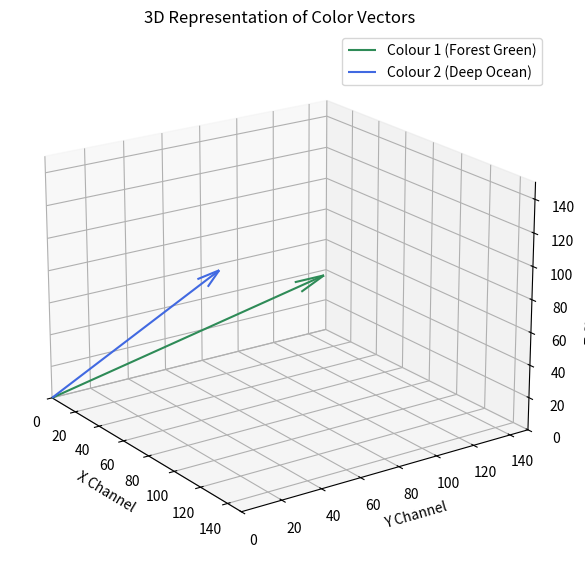
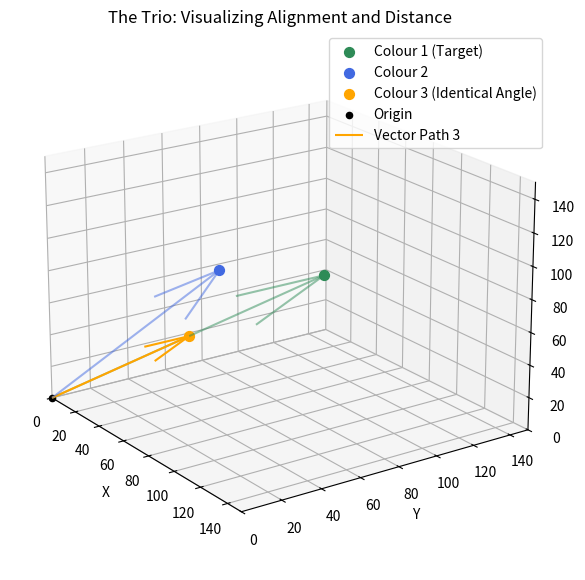

Source code (Python) for these figures, in order:
import numpy as np
import matplotlib.pyplot as plt

# Initialize the two vectors as NumPy arrays for easier math
colour1 = np.array([40, 120, 60])
colour2 = np.array([60, 50, 90])

fig = plt.figure(figsize=(10, 7))
ax = fig.add_subplot(projection='3d')

# Draw out the vectors as quivers (arrows)
ax.quiver(0, 0, 0, colour1[0], colour1[1], colour1[2], color='seagreen', label='Colour 1 (Forest Green)', arrow_length_ratio=0.1)
ax.quiver(0, 0, 0, colour2[0], colour2[1], colour2[2], color='royalblue', label='Colour 2 (Deep Ocean)', arrow_length_ratio=0.1)

# Setting the stage: legend, limits, and labels
ax.legend()
ax.set_xlim(0, 150)
ax.set_ylim(0, 150)
ax.set_zlim(0, 150)
ax.set_xlabel('X Channel')
ax.set_ylabel('Y Channel')
ax.set_zlabel('Z Channel')

# Customize the view angle for optimal perspective
ax.view_init(elev=20., azim=-35, roll=0)

plt.title("3D Representation of Color Vectors")
plt.show()

# Formula: sum(|a_i - b_i|)
L1 = np.sum(np.abs(colour1 - colour2))

print(f"Manhattan Distance: {L1}")

# An alternate approach using NumPy's linalg library
a = np.array(colour1)
b = np.array(colour2)

l1_check = np.linalg.norm((a - b), ord=1)
print(f"L1 Verification: {l1_check}")

# Formula: sqrt(sum((a_i - b_i)^2))
L2 = np.sqrt(np.sum((a - b)**2))

print(f"Euclidean Distance: {L2}")

l2_check = np.linalg.norm((a - b), ord=2)
print(f"L2 Verification: {l2_check}")

# Cosine Distance = 1 - (Dot Product / (Magnitude A * Magnitude B))
cos_sim = np.dot(a, b) / (np.linalg.norm(a) * np.linalg.norm(b))
cosine_dist = 1 - cos_sim

print(f"Cosine Distance: {cosine_dist}")

dot_prod = np.dot(a, b)

print(f"Dot Product: {dot_prod}")

colour1 = np.array([40, 120, 60])
colour2 = np.array([60, 50, 90])

# We create Colour 3 as a 'sibling' to Colour 1 (same angle, different magnitude)
colour3 = colour1 * 0.5

print(f"Colour 3 (Kindred Spirit): {colour3}")

fig = plt.figure(figsize=(10, 7))
ax = fig.add_subplot(projection='3d')

# Endpoint scatter markers
ax.scatter(xs=colour1[0], ys=colour1[1], zs=colour1[2], label='Colour 1 (Target)', s=50, color='seagreen')
ax.scatter(xs=colour2[0], ys=colour2[1], zs=colour2[2], label='Colour 2', s=50, color='royalblue')
ax.scatter(xs=colour3[0], ys=colour3[1], zs=colour3[2], label='Colour 3 (Identical Angle)', s=50, color='orange')
ax.scatter(0, 0, 0, label='Origin', c='black')

# Draw the vectors
ax.quiver(0,0,0,colour1[0],colour1[1],colour1[2], color='seagreen', alpha=0.5)
ax.quiver(0,0,0,colour2[0],colour2[1],colour2[2], color='royalblue', alpha=0.5)
ax.quiver(0,0,0,colour3[0],colour3[1],colour3[2], color='orange', label='Vector Path 3')

ax.legend()
ax.set_xlim(0, 150)
ax.set_ylim(0, 150)
ax.set_zlim(0, 150)
ax.set_xlabel('X')
ax.set_ylabel('Y')
ax.set_zlabel('Z')
ax.view_init(elev=20., azim=-35, roll=0)

plt.title("The Trio: Visualizing Alignment and Distance")
plt.show()